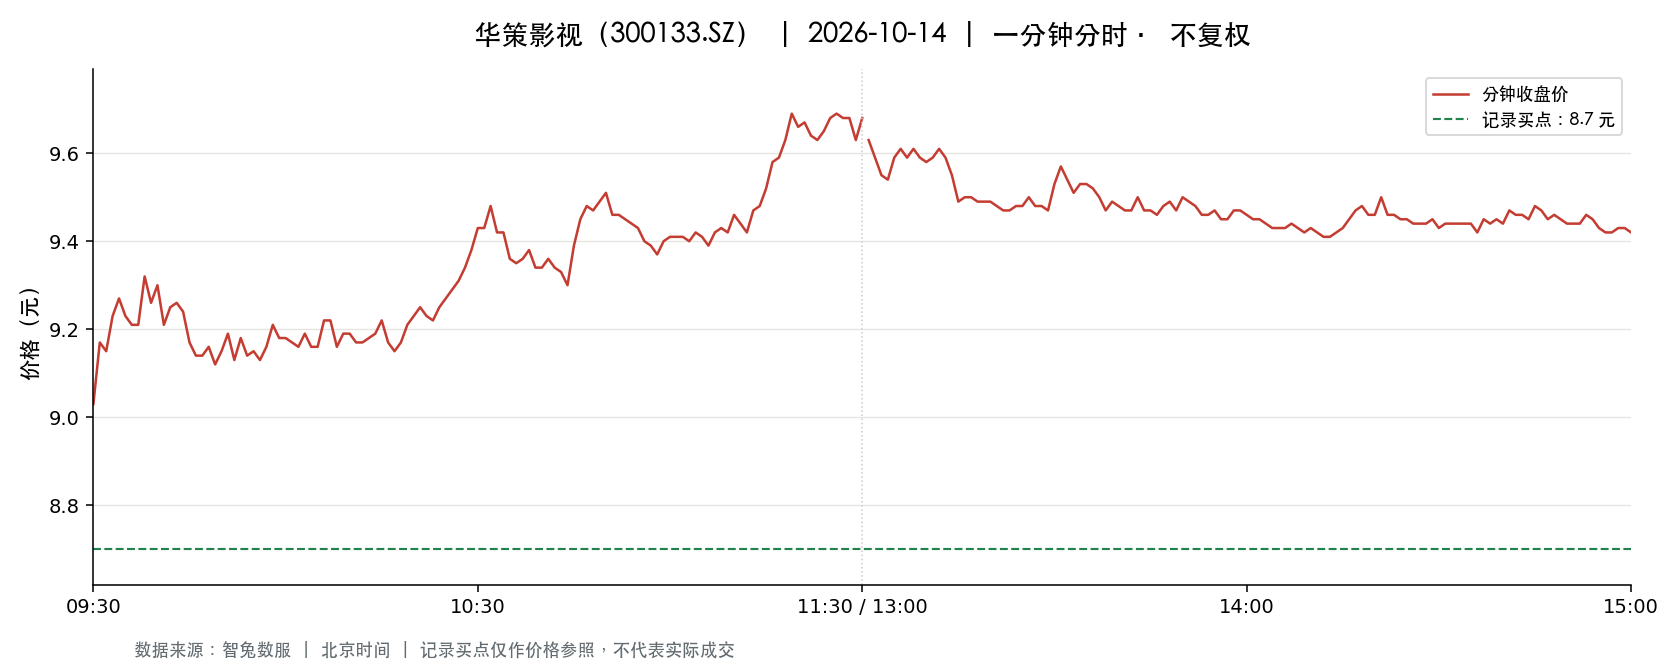

Data behind this chart, as committed beside it:
t, o, h, l, c, v, a, pc, sf
2026-10-14 09:30:00, 9.03, 9.03, 9.03, 9.03, 10837, 9785811, 9.23, 0.0
2026-10-14 09:31:00, 9.08, 9.18, 9.0, 9.17, 47341, 42926286, 9.03, 0.0
2026-10-14 09:32:00, 9.12, 9.2, 9.12, 9.15, 20840, 19088387, 9.17, 0.0
2026-10-14 09:33:00, 9.18, 9.24, 9.14, 9.23, 20249, 18601976, 9.15, 0.0
2026-10-14 09:34:00, 9.25, 9.27, 9.23, 9.27, 18307, 16926798, 9.23, 0.0
2026-10-14 09:35:00, 9.27, 9.3, 9.22, 9.23, 12258, 11366082, 9.27, 0.0
2026-10-14 09:36:00, 9.23, 9.25, 9.21, 9.21, 12203, 11273345, 9.23, 0.0
2026-10-14 09:37:00, 9.21, 9.24, 9.21, 9.21, 9130, 8416805, 9.21, 0.0
2026-10-14 09:38:00, 9.21, 9.33, 9.21, 9.32, 16264, 15096881, 9.21, 0.0
2026-10-14 09:39:00, 9.32, 9.32, 9.25, 9.26, 18727, 17367442, 9.32, 0.0
2026-10-14 09:40:00, 9.25, 9.3, 9.22, 9.3, 12009, 11113881, 9.26, 0.0
2026-10-14 09:41:00, 9.3, 9.3, 9.21, 9.21, 12615, 11674481, 9.3, 0.0
2026-10-14 09:42:00, 9.22, 9.28, 9.21, 9.25, 9332, 8615980, 9.21, 0.0
2026-10-14 09:43:00, 9.25, 9.3, 9.24, 9.26, 8868, 8215002, 9.25, 0.0
2026-10-14 09:44:00, 9.26, 9.28, 9.24, 9.24, 6091, 5639262, 9.26, 0.0
2026-10-14 09:45:00, 9.21, 9.23, 9.17, 9.17, 7748, 7130016, 9.24, 0.0
2026-10-14 09:46:00, 9.18, 9.18, 9.13, 9.14, 12205, 11168132, 9.17, 0.0
2026-10-14 09:47:00, 9.14, 9.14, 9.11, 9.14, 12402, 11316751, 9.14, 0.0
2026-10-14 09:48:00, 9.15, 9.16, 9.13, 9.16, 4234, 3872282, 9.14, 0.0
2026-10-14 09:49:00, 9.16, 9.16, 9.12, 9.12, 5042, 4604012, 9.16, 0.0
2026-10-14 09:50:00, 9.12, 9.17, 9.12, 9.15, 6299, 5764280, 9.12, 0.0
2026-10-14 09:51:00, 9.15, 9.2, 9.15, 9.19, 6155, 5648201, 9.15, 0.0
2026-10-14 09:52:00, 9.19, 9.19, 9.13, 9.13, 4337, 3966247, 9.19, 0.0
2026-10-14 09:53:00, 9.13, 9.19, 9.13, 9.18, 5595, 5123724, 9.13, 0.0
2026-10-14 09:54:00, 9.17, 9.17, 9.14, 9.14, 2608, 2389645, 9.18, 0.0
2026-10-14 09:55:00, 9.14, 9.16, 9.12, 9.15, 4145, 3788020, 9.14, 0.0
2026-10-14 09:56:00, 9.15, 9.15, 9.12, 9.13, 4472, 4086569, 9.15, 0.0
2026-10-14 09:57:00, 9.13, 9.17, 9.13, 9.16, 4740, 4336604, 9.13, 0.0
2026-10-14 09:58:00, 9.16, 9.22, 9.16, 9.21, 4965, 4565006, 9.16, 0.0
2026-10-14 09:59:00, 9.2, 9.2, 9.16, 9.18, 3894, 3576405, 9.21, 0.0
2026-10-14 10:00:00, 9.18, 9.19, 9.17, 9.18, 1907, 1750618, 9.18, 0.0
2026-10-14 10:01:00, 9.18, 9.18, 9.16, 9.17, 2600, 2384222, 9.18, 0.0
2026-10-14 10:02:00, 9.17, 9.19, 9.16, 9.16, 5788, 5304008, 9.17, 0.0
2026-10-14 10:03:00, 9.18, 9.21, 9.17, 9.19, 2425, 2230199, 9.16, 0.0
2026-10-14 10:04:00, 9.2, 9.2, 9.16, 9.16, 2407, 2209453, 9.19, 0.0
2026-10-14 10:05:00, 9.16, 9.19, 9.15, 9.16, 4852, 4449216, 9.16, 0.0
2026-10-14 10:06:00, 9.15, 9.22, 9.15, 9.22, 5880, 5396426, 9.16, 0.0
2026-10-14 10:07:00, 9.22, 9.23, 9.21, 9.22, 11954, 11015302, 9.22, 0.0
2026-10-14 10:08:00, 9.22, 9.22, 9.16, 9.16, 7141, 6560974, 9.22, 0.0
2026-10-14 10:09:00, 9.16, 9.2, 9.16, 9.19, 1603, 1470766, 9.16, 0.0
2026-10-14 10:10:00, 9.18, 9.19, 9.17, 9.19, 3920, 3600425, 9.19, 0.0
2026-10-14 10:11:00, 9.18, 9.19, 9.17, 9.17, 3113, 2856427, 9.19, 0.0
2026-10-14 10:12:00, 9.18, 9.18, 9.16, 9.17, 2598, 2382939, 9.17, 0.0
2026-10-14 10:13:00, 9.16, 9.2, 9.16, 9.18, 4757, 4365824, 9.17, 0.0
2026-10-14 10:14:00, 9.19, 9.2, 9.18, 9.19, 1537, 1412567, 9.18, 0.0
2026-10-14 10:15:00, 9.2, 9.24, 9.19, 9.22, 5347, 4933883, 9.19, 0.0
2026-10-14 10:16:00, 9.22, 9.23, 9.16, 9.17, 4246, 3905967, 9.22, 0.0
2026-10-14 10:17:00, 9.17, 9.18, 9.15, 9.15, 2127, 1948945, 9.17, 0.0
2026-10-14 10:18:00, 9.16, 9.18, 9.15, 9.17, 2523, 2311358, 9.15, 0.0
2026-10-14 10:19:00, 9.18, 9.21, 9.18, 9.21, 4592, 4223729, 9.17, 0.0
2026-10-14 10:20:00, 9.21, 9.24, 9.21, 9.23, 8378, 7727556, 9.21, 0.0
2026-10-14 10:21:00, 9.23, 9.25, 9.22, 9.25, 7803, 7204289, 9.23, 0.0
2026-10-14 10:22:00, 9.25, 9.25, 9.21, 9.23, 9832, 9084123, 9.25, 0.0
2026-10-14 10:23:00, 9.22, 9.26, 9.21, 9.22, 7261, 6712739, 9.23, 0.0
2026-10-14 10:24:00, 9.22, 9.26, 9.22, 9.25, 7562, 6991058, 9.22, 0.0
2026-10-14 10:25:00, 9.25, 9.28, 9.25, 9.27, 14173, 13137028, 9.25, 0.0
2026-10-14 10:26:00, 9.27, 9.3, 9.27, 9.29, 21292, 19786363, 9.27, 0.0
2026-10-14 10:27:00, 9.28, 9.33, 9.28, 9.31, 17004, 15834632, 9.29, 0.0
2026-10-14 10:28:00, 9.3, 9.35, 9.28, 9.34, 14905, 13892847, 9.31, 0.0
2026-10-14 10:29:00, 9.36, 9.38, 9.36, 9.38, 29145, 27298623, 9.34, 0.0
... 181 more rows
